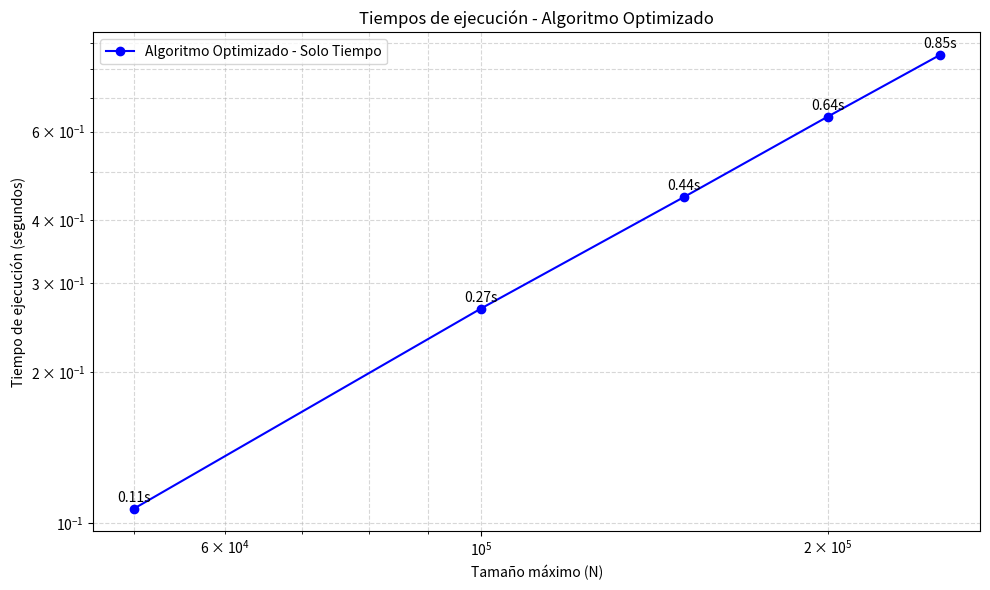

Reproduce this figure in Python. (Note: this script raises an exception after producing the figure.)
import time
import math
import matplotlib.pyplot as plt

import time

def amigos_optimizado_solo_tiempo(MAX):
    t1 = time.time()
    
    sumas_divisores = [0] * (MAX + 1)
    for numero in range(1, MAX):
        for multiplo in range(numero * 2, MAX+1, numero):
            sumas_divisores[multiplo] += numero
    
    for numero1 in range(MAX+1):
        numero2 = sumas_divisores[numero1]
        if numero2 <= numero1 and sumas_divisores[numero2] == numero1:
            print(numero1, numero2)  
    
    t2 = time.time()
    return t2 - t1

def medir_tiempos(lista_tamanios):
    tiempos = []
    for n in lista_tamanios:
        print(f"Ejecutando para N = {n}")
        tiempo = amigos_optimizado_solo_tiempo(n)
        print(f"Tiempo: {tiempo:.4f} segundos")
        tiempos.append(tiempo)
    return tiempos


def graficar_tiempos(tamanios, tiempos):
    plt.figure(figsize=(10,6))
    plt.plot(tamanios, tiempos, 'o-', color='blue', label='Algoritmo Optimizado - Solo Tiempo')
    plt.xlabel('Tamaño máximo (N)')
    plt.ylabel('Tiempo de ejecución (segundos)')
    plt.title('Tiempos de ejecución - Algoritmo Optimizado')
    plt.xscale('log')
    plt.yscale('log')
    plt.grid(True, which="both", ls="--", alpha=0.5)
    
    for x, y in zip(tamanios, tiempos):
        plt.annotate(f"{y:.2f}s", (x, y), textcoords="offset points", xytext=(0,5), ha='center')
    
    plt.legend()
    plt.tight_layout()
    plt.savefig('graficos/tiempos_amigos_optimizado.png', dpi=300)
    plt.show()
    print("Gráfico guardado como 'tiempos_amigos_optimizado.png'")

if __name__ == "__main__":
    tamanios = [50000, 100000, 150000, 200000, 250000]
    tiempos = medir_tiempos(tamanios)
    graficar_tiempos(tamanios, tiempos)
